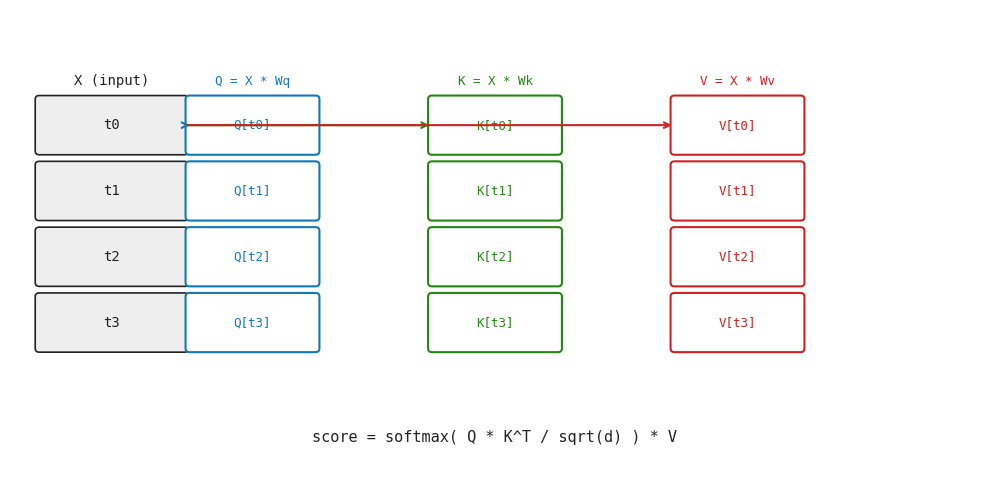

Write Python code to recreate this figure. (Note: this script raises an exception after producing the figure.)
import matplotlib.pyplot as plt
import matplotlib.patches as mpatches
import numpy as np

DARK='#222222'; BLUE='#1177BB'; GREEN='#228811'
YELLOW='#CC8800'; RED='#CC2222'; MONO='monospace'

def qkv_diagram():
    fig, ax = plt.subplots(figsize=(10, 5), facecolor='white')
    ax.set_facecolor('white'); ax.axis('off')
    ax.set_xlim(0, 10); ax.set_ylim(0, 5)

    T = 4
    cols = [('Q', 2.5, BLUE, 'Q = X * Wq'),
            ('K', 5.0, GREEN, 'K = X * Wk'),
            ('V', 7.5, RED,   'V = X * Wv')]

    for t in range(T):
        r = mpatches.FancyBboxPatch((0.3, 3.5 - t*0.7), 1.5, 0.55,
            boxstyle='round,pad=0.04', lw=1.2, ec=DARK, fc='#EEEEEE')
        ax.add_patch(r)
        ax.text(1.05, 3.775 - t*0.7, f't{t}', ha='center', va='center',
                fontsize=10, fontfamily=MONO, color=DARK)
    ax.text(1.05, 4.2, 'X (input)', ha='center', fontsize=10,
            fontfamily=MONO, color=DARK)

    for name, cx, col, lbl in cols:
        ax.text(cx, 4.2, lbl, ha='center', fontsize=9, fontfamily=MONO, color=col)
        for t in range(T):
            r = mpatches.FancyBboxPatch((cx-0.65, 3.5-t*0.7), 1.3, 0.55,
                boxstyle='round,pad=0.04', lw=1.5, ec=col, fc='white')
            ax.add_patch(r)
            ax.text(cx, 3.775-t*0.7, f'{name}[t{t}]', ha='center', va='center',
                    fontsize=9, fontfamily=MONO, color=col)
        ax.annotate('', xy=(cx-0.65, 3.775), xytext=(1.8, 3.775),
            arrowprops=dict(arrowstyle='->', color=col, lw=1.5))

    ax.text(5.0, 0.4, 'score = softmax( Q * K^T / sqrt(d) ) * V',
            ha='center', fontsize=11, fontfamily=MONO, color=DARK)

    plt.tight_layout()
    plt.savefig('images/ch04_qkv.png', dpi=150,
                bbox_inches='tight', facecolor='white')
    plt.close()

def attn_weights():
    np.random.seed(42)
    T = 4
    raw = np.random.randn(T, T).astype(float)
    mask = np.triu(np.ones((T, T)), k=1)
    raw[mask == 1] = -1e9
    e = np.exp(raw - raw.max(axis=1, keepdims=True))
    W = e / e.sum(axis=1, keepdims=True)
    W[mask == 1] = 0.0

    fig, ax = plt.subplots(figsize=(5, 4), facecolor='white')
    im = ax.imshow(W, cmap='Blues', vmin=0, vmax=1)
    plt.colorbar(im, ax=ax, fraction=0.046)
    tks = [f't{i}' for i in range(T)]
    ax.set_xticks(range(T)); ax.set_xticklabels(tks, fontfamily=MONO, fontsize=10)
    ax.set_yticks(range(T)); ax.set_yticklabels(tks, fontfamily=MONO, fontsize=10)
    ax.set_xlabel('key position', fontsize=10, fontfamily=MONO, color=DARK)
    ax.set_ylabel('query position', fontsize=10, fontfamily=MONO, color=DARK)
    ax.set_title('Attention weights (causal masked)', fontsize=11,
                 fontfamily=MONO, color=DARK)
    for i in range(T):
        for j in range(T):
            if mask[i,j] == 0:
                ax.text(j, i, f'{W[i,j]:.2f}', ha='center', va='center',
                        fontsize=9, fontfamily=MONO,
                        color='white' if W[i,j] > 0.6 else DARK)
    plt.tight_layout()
    plt.savefig('images/ch04_attn_weights.png', dpi=150,
                bbox_inches='tight', facecolor='white')
    plt.close()

if __name__ == '__main__':
    qkv_diagram()
    attn_weights()
    print('ch04 done')
